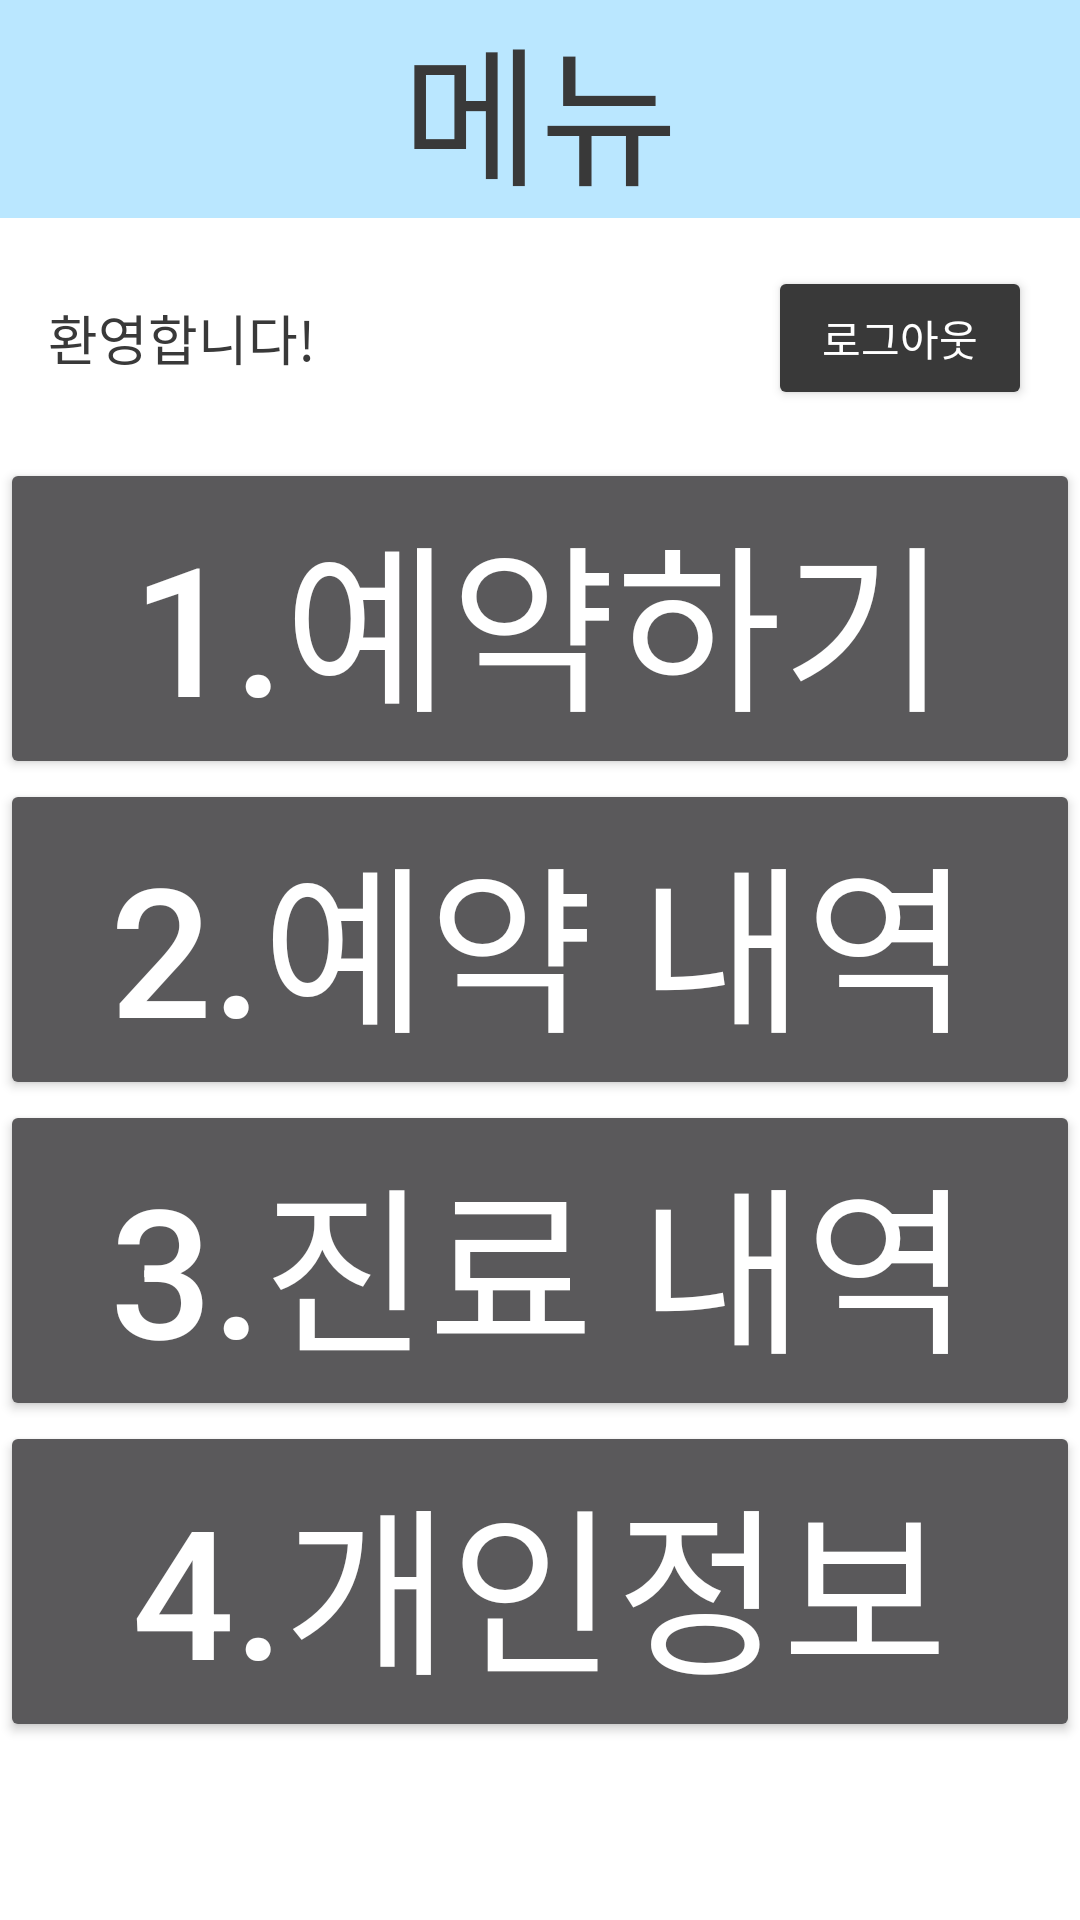

Write the Android layout XML for this screen, with the resource values it uses.
<!-- AndroidManifest.xml: application theme Theme.Dent -->
<!-- res/layout/menu.xml -->
<?xml version="1.0" encoding="utf-8"?>
<LinearLayout xmlns:android="http://schemas.android.com/apk/res/android"
    android:layout_width="match_parent"
    android:layout_height="match_parent"
    android:background="#FFFFFF"
    android:orientation="vertical">

    <TextView
        android:layout_width="match_parent"
        android:layout_height="wrap_content"
        android:background="#BAE7FF"
        android:gravity="center"
        android:text="메뉴"
        android:textColor="#393939"
        android:textSize="150px" />

    <LinearLayout
        android:layout_width="match_parent"
        android:layout_height="wrap_content"
        android:orientation="horizontal"
        android:padding="16dp"
        android:gravity="center_vertical">

        <TextView
            android:id="@+id/user_info_text"
            android:layout_width="0dp"
            android:layout_height="wrap_content"
            android:layout_weight="1"
            android:text="환영합니다!"
            android:textColor="#393939"
            android:textSize="18sp" />

        <Button
            android:id="@+id/logout_button"
            android:layout_width="wrap_content"
            android:layout_height="wrap_content"
            android:text="로그아웃"
            android:backgroundTint="#393939"
            android:textColor="#FFFFFF"
            android:padding="8dp" />
    </LinearLayout>


    <Button
        android:id="@+id/make_appointment_button"
        android:layout_width="match_parent"
        android:layout_height="wrap_content"
        android:gravity="center"
        android:text="1.예약하기"
        android:textSize="180px" />

    <Button
        android:id="@+id/check_appointment_history_button"
        android:layout_width="match_parent"
        android:layout_height="wrap_content"
        android:gravity="center"
        android:text="2.예약 내역"
        android:textSize="180px" />

    <Button
        android:id="@+id/check_treatment_history_button"
        android:layout_width="match_parent"
        android:layout_height="wrap_content"
        android:gravity="center"
        android:text="3.진료 내역"
        android:textSize="180px" />

    <Button
        android:id="@+id/personal_info_button"
        android:layout_width="match_parent"
        android:layout_height="wrap_content"
        android:gravity="center"
        android:text="4.개인정보"
        android:textSize="180px" />

</LinearLayout>
<!-- resources referenced by this layout -->
<resources>
  <style name="Theme.Dent" parent="Base.Theme.Dent" />
  <style name="Base.Theme.Dent" parent="Theme.AppCompat">
          
          
      </style>
</resources>
